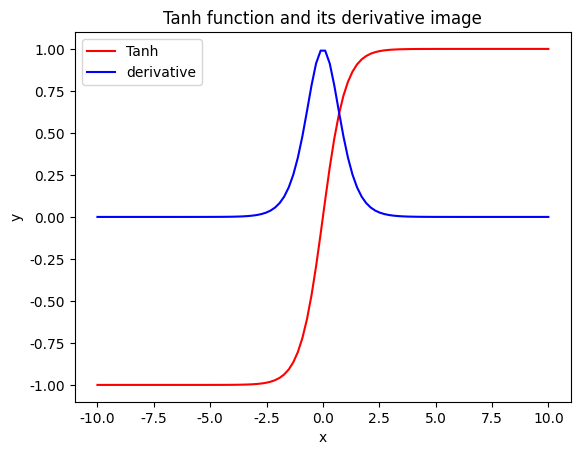

Recreate this plot in Python.
'''
@Descripttion: 
[redacted]
@Date: 2019-08-20 10:36:44
[redacted]
@LastEditTime: 2019-08-20 10:37:39
'''

import matplotlib.pyplot as plt 
import numpy as np
plt.rcParams['font.family']='SimHei'
plt.rcParams['font.sans-serif']=['SimHei']

import matplotlib
matplotlib.rcParams['font.family']='SimHei'
matplotlib.rcParams['font.sans-serif']=['SimHei']

x=np.linspace(-10,10,100)
y=(1-np.exp(-2*x))/(1+np.exp(-2*x))
plt.xlabel('x')
plt.ylabel('y')
plt.title("Tanh function and its derivative image")
plt.plot(x,y,color='r',label='Tanh')
y=1-pow((1-np.exp(-2*x))/(1+np.exp(-2*x)),2)
plt.plot(x,y,color='b',label='derivative')
plt.legend()
plt.show()